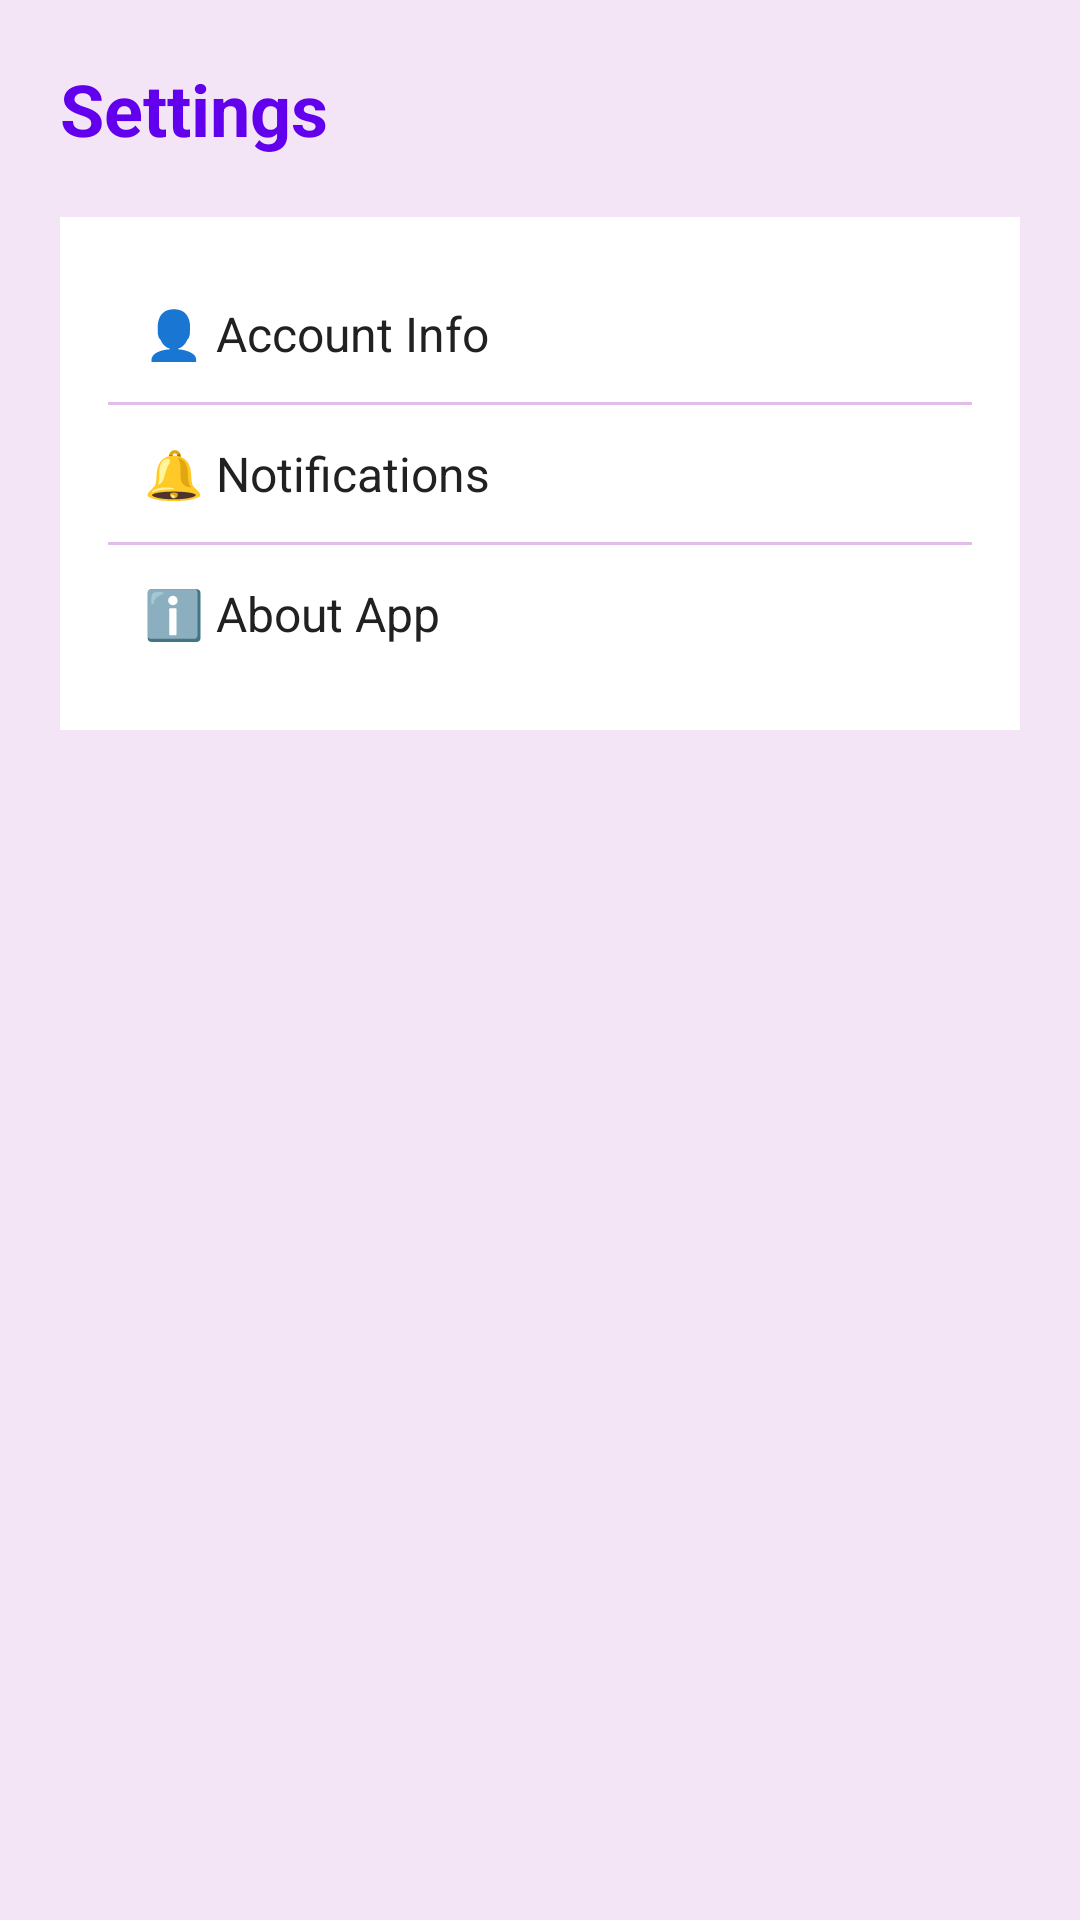

The Android layout XML behind this screen, and the referenced resources:
<!-- AndroidManifest.xml: application theme Theme.SmartMedicineApp -->
<!-- res/layout/activity_settings.xml -->
<?xml version="1.0" encoding="utf-8"?>
<LinearLayout xmlns:android="http://schemas.android.com/apk/res/android"
    android:layout_width="match_parent"
    android:layout_height="match_parent"
    android:background="@color/purple_bg"
    android:orientation="vertical"
    android:padding="20dp">

    <TextView
        android:layout_width="wrap_content"
        android:layout_height="wrap_content"
        android:text="Settings"
        android:textColor="@color/purple_primary"
        android:textSize="24sp"
        android:textStyle="bold" />

    <LinearLayout
        android:layout_width="match_parent"
        android:layout_height="wrap_content"
        android:layout_marginTop="20dp"
        android:background="@android:color/white"
        android:orientation="vertical"
        android:padding="16dp">

        <TextView
            android:id="@+id/tvAccountSettings"
            android:layout_width="match_parent"
            android:layout_height="wrap_content"
            android:padding="12dp"
            android:text="👤 Account Info"
            android:textColor="@color/text_dark"
            android:textSize="16sp" />

        <View
            android:layout_width="match_parent"
            android:layout_height="1dp"
            android:background="@color/purple_light" />

        <TextView
            android:id="@+id/tvNotificationSettings"
            android:layout_width="match_parent"
            android:layout_height="wrap_content"
            android:padding="12dp"
            android:text="🔔 Notifications"
            android:textColor="@color/text_dark"
            android:textSize="16sp" />

        <View
            android:layout_width="match_parent"
            android:layout_height="1dp"
            android:background="@color/purple_light" />

        <TextView
            android:id="@+id/tvAboutApp"
            android:layout_width="match_parent"
            android:layout_height="wrap_content"
            android:padding="12dp"
            android:text="ℹ️ About App"
            android:textColor="@color/text_dark"
            android:textSize="16sp" />

    </LinearLayout>

</LinearLayout>
<!-- resources referenced by this layout -->
<resources>
  <color name="purple_bg">#F3E5F5</color>
  <color name="purple_light">#E1BEE7</color>
  <color name="purple_primary">#6200EE</color>
  <color name="text_dark">#212121</color>
  <style name="Theme.SmartMedicineApp" parent="Base.Theme.SmartMedicineApp" />
  <style name="Base.Theme.SmartMedicineApp" parent="Theme.Material3.DayNight.NoActionBar">
          
          
      </style>
</resources>
